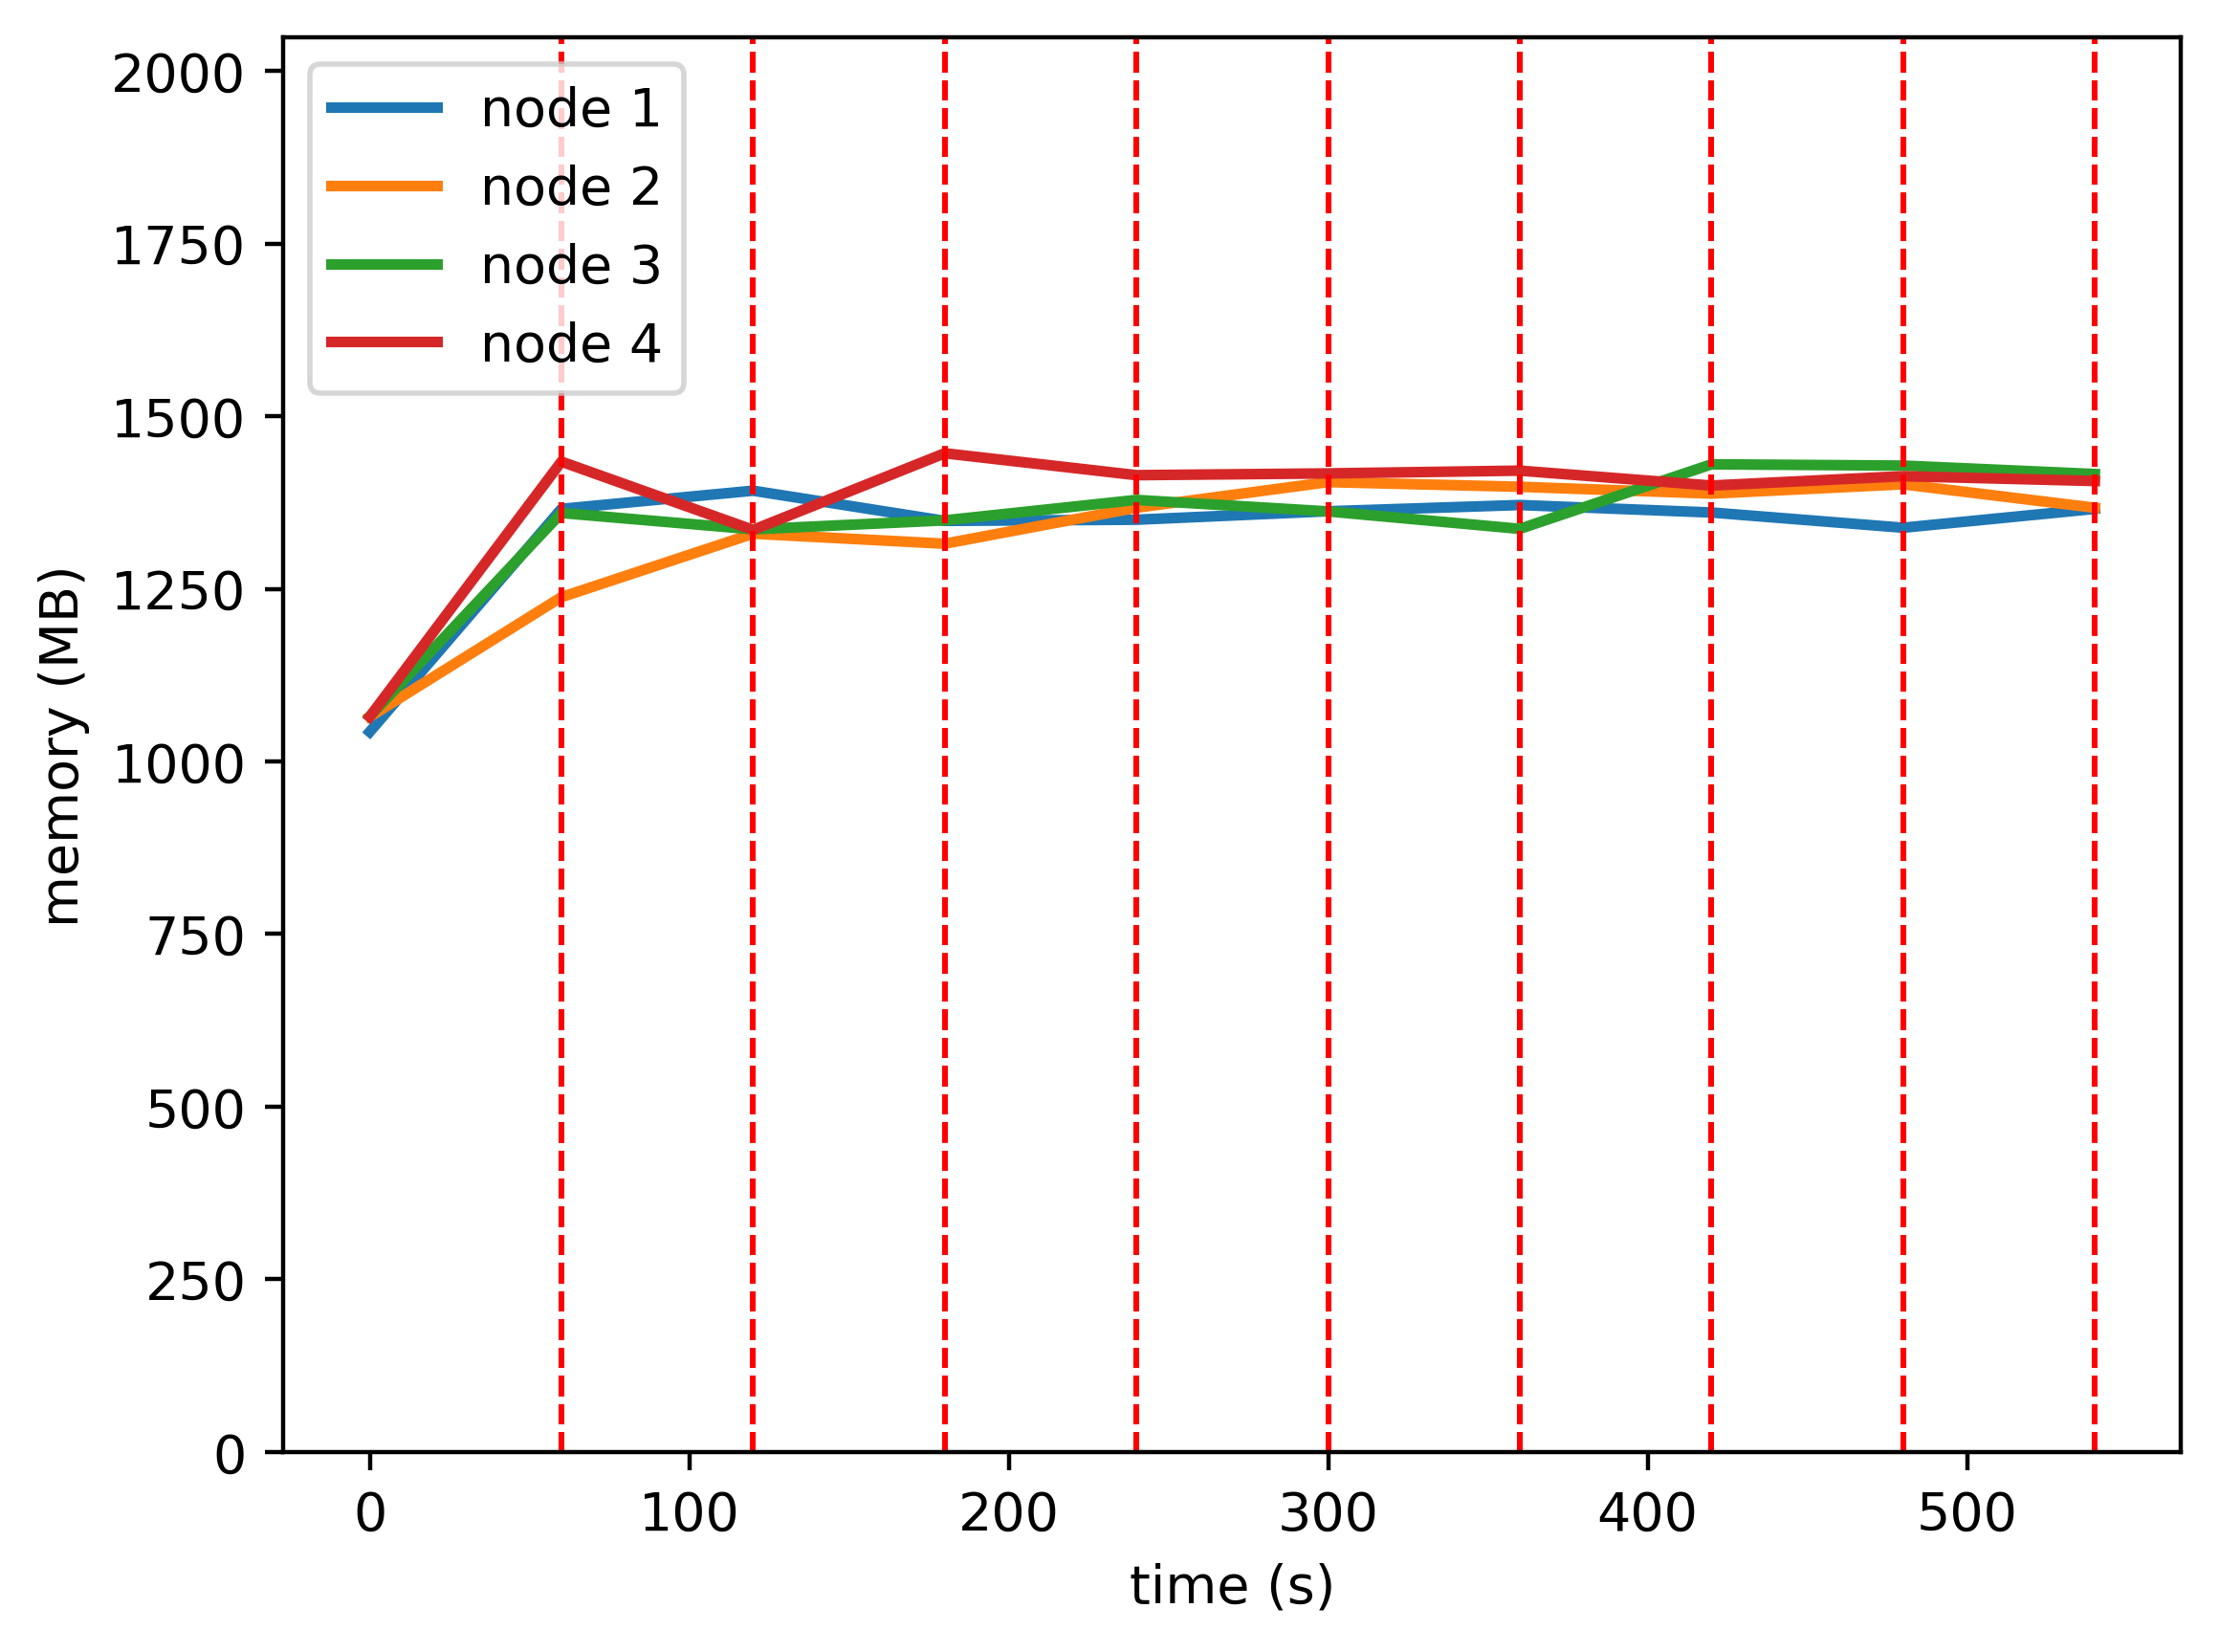

Source data for this figure (header and first rows):
timestamp, ppgcc-m02, ppgcc-m02 pod amount, ppgcc-m03, ppgcc-m03 pod amount, ppgcc-m04, ppgcc-m04 pod amount, ppgcc-m05, ppgcc-m05 pod amount
0, 1067872, 8, 1090236, 8, 1090780, 8, 1090320, 8
60, 1398572, 8, 1267668, 8, 1392420, 8, 1468588, 8
120, 1425500, 1, 1361732, 9, 1368196, 9, 1367348, 13
180, 1380752, 1, 1346872, 7, 1381528, 9, 1481000, 15
240, 1382468, 1, 1400260, 10, 1411808, 11, 1448528, 10
300, 1395008, 1, 1438240, 11, 1394780, 10, 1451132, 10
360, 1404248, 1, 1431304, 11, 1368920, 6, 1455240, 14
420, 1393160, 1, 1421224, 10, 1464620, 10, 1433148, 11
480, 1370588, 1, 1434960, 11, 1462720, 8, 1447008, 12
540, 1398572, 1, 1400244, 9, 1450196, 12, 1439880, 10
